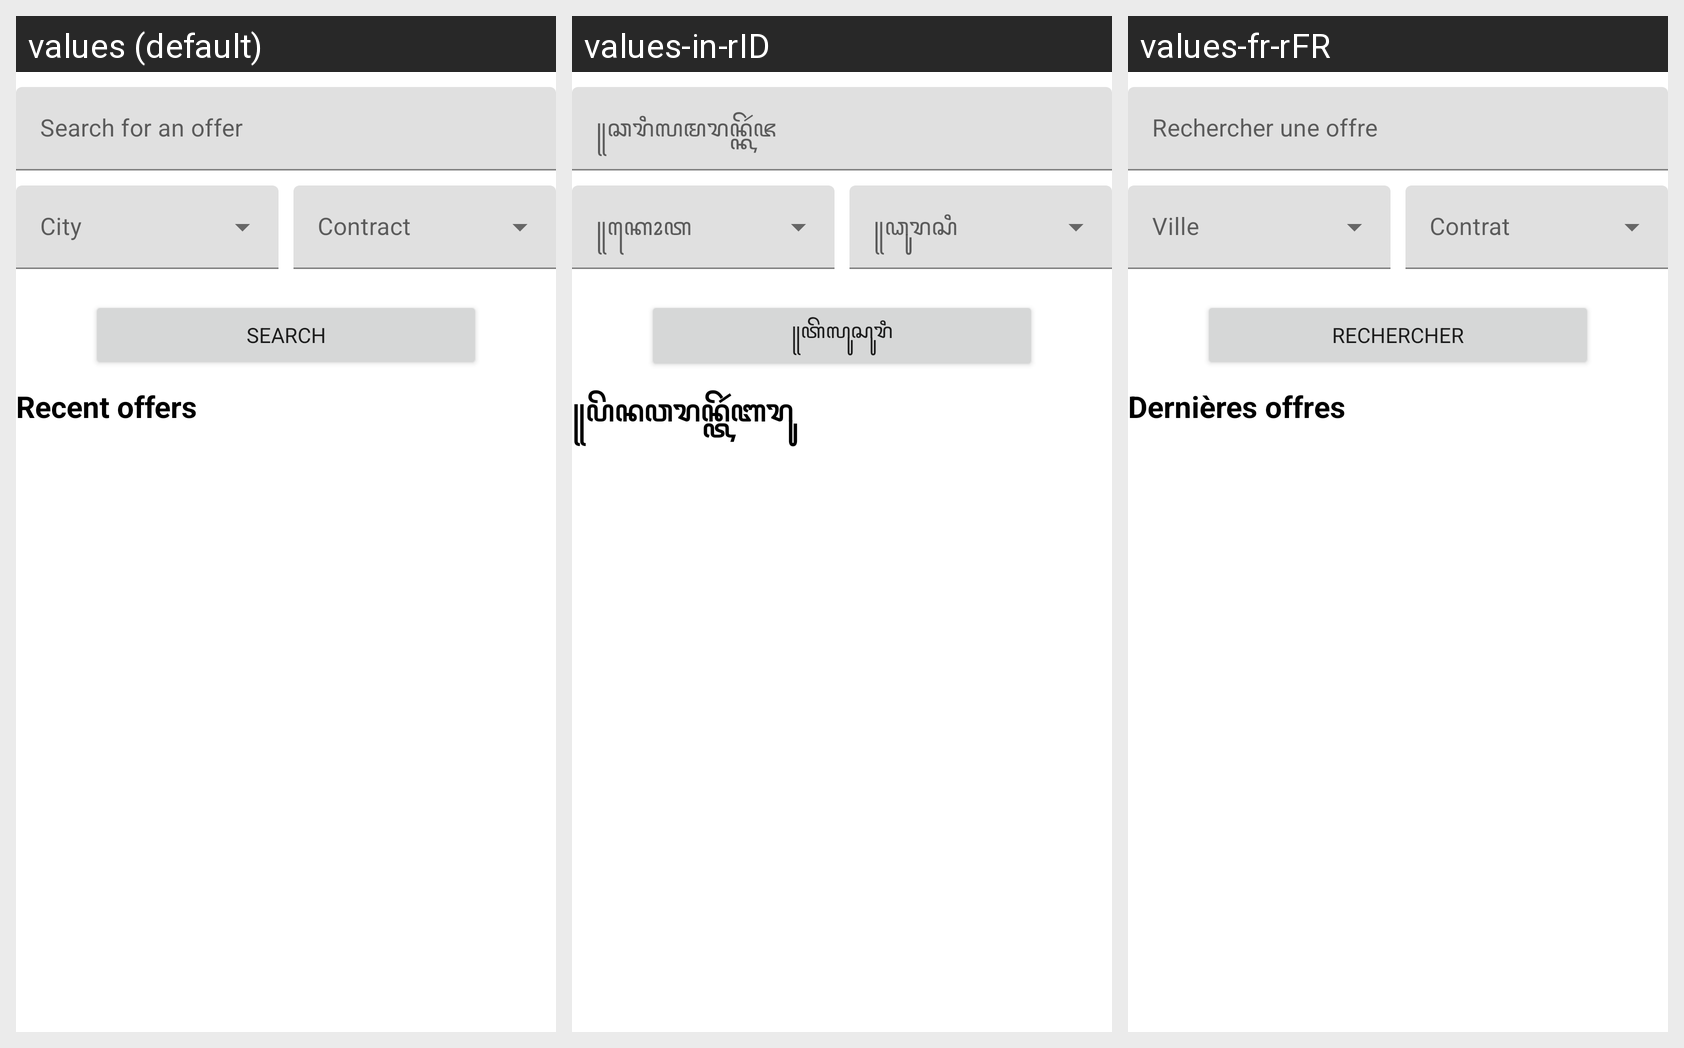

For this localized Android screen grid, give each drawn string resource with its value in every locale shown.
Android screen res/layout/fragment_home.xml rendered under 3 locales, left to right: values (default), values-in-rID, values-fr-rFR. Device: Nexus 5 (rendered at 1080×1920; each locale shown at half size, 540×960, under a caption strip naming it); theme Theme.JobRetriever.
Strings drawn on this screen, with the default value and each locale's value (text and hints the layout hard-codes, and strings that could not be matched under every locale, appear in the picture but are not listed):

search_offer_hint
  values: Search for an offer
  values-in-rID: ꧋ꦕꦫꦶꦭꦩꦫꦤ꧀ꦏꦼꦂꦗ
  values-fr-rFR: Rechercher une offre

action_search
  values: Search
  values-in-rID: ꧋ꦠꦼꦭꦸꦱꦸꦫꦶ
  values-fr-rFR: Rechercher

recent_offers
  values: Recent offers
  values-in-rID: ꧋ꦥꦼꦤꦮꦫꦤ꧀ꦠꦼꦂꦧꦫꦸ
  values-fr-rFR: Dernières offres
